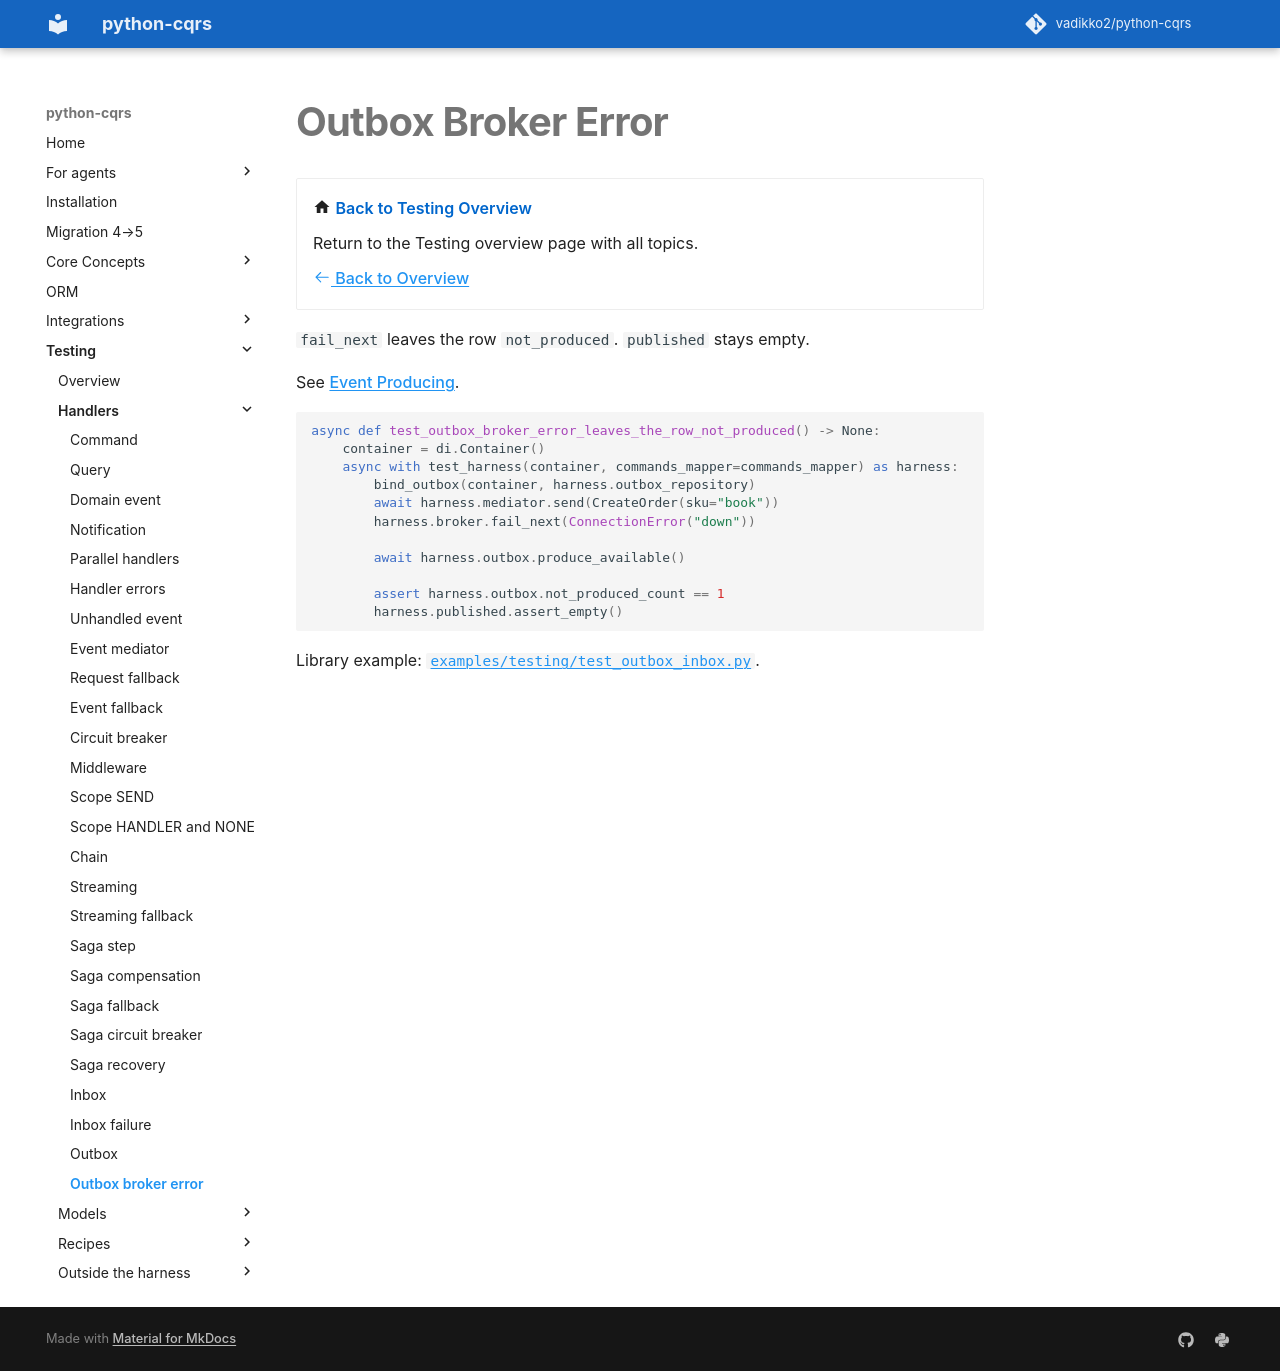

repository: pypatterns/python-cqrs-mkdocs · page: 5.0/testing/outbox_broker_error/index.html · generator: mkdocs

---
title: Outbox Broker Error
description: A broker error leaves the outbox row not produced; the published journal stays empty.
---

# Outbox Broker Error

<div class="grid cards" markdown>

-   :material-home: **Back to Testing Overview**

    Return to the Testing overview page with all topics.

    [:octicons-arrow-left-24: Back to Overview](index.md)

</div>

`fail_next` leaves the row `not_produced`. `published` stays empty.

See [Event Producing](../event_producing.md).

```python
async def test_outbox_broker_error_leaves_the_row_not_produced() -> None:
    container = di.Container()
    async with test_harness(container, commands_mapper=commands_mapper) as harness:
        bind_outbox(container, harness.outbox_repository)
        await harness.mediator.send(CreateOrder(sku="book"))
        harness.broker.fail_next(ConnectionError("down"))

        await harness.outbox.produce_available()

        assert harness.outbox.not_produced_count == 1
        harness.published.assert_empty()
```

Library example: [`examples/testing/test_outbox_inbox.py`](https://github.com/vadikko2/python-cqrs/blob/master/examples/testing/test_outbox_inbox.py).
